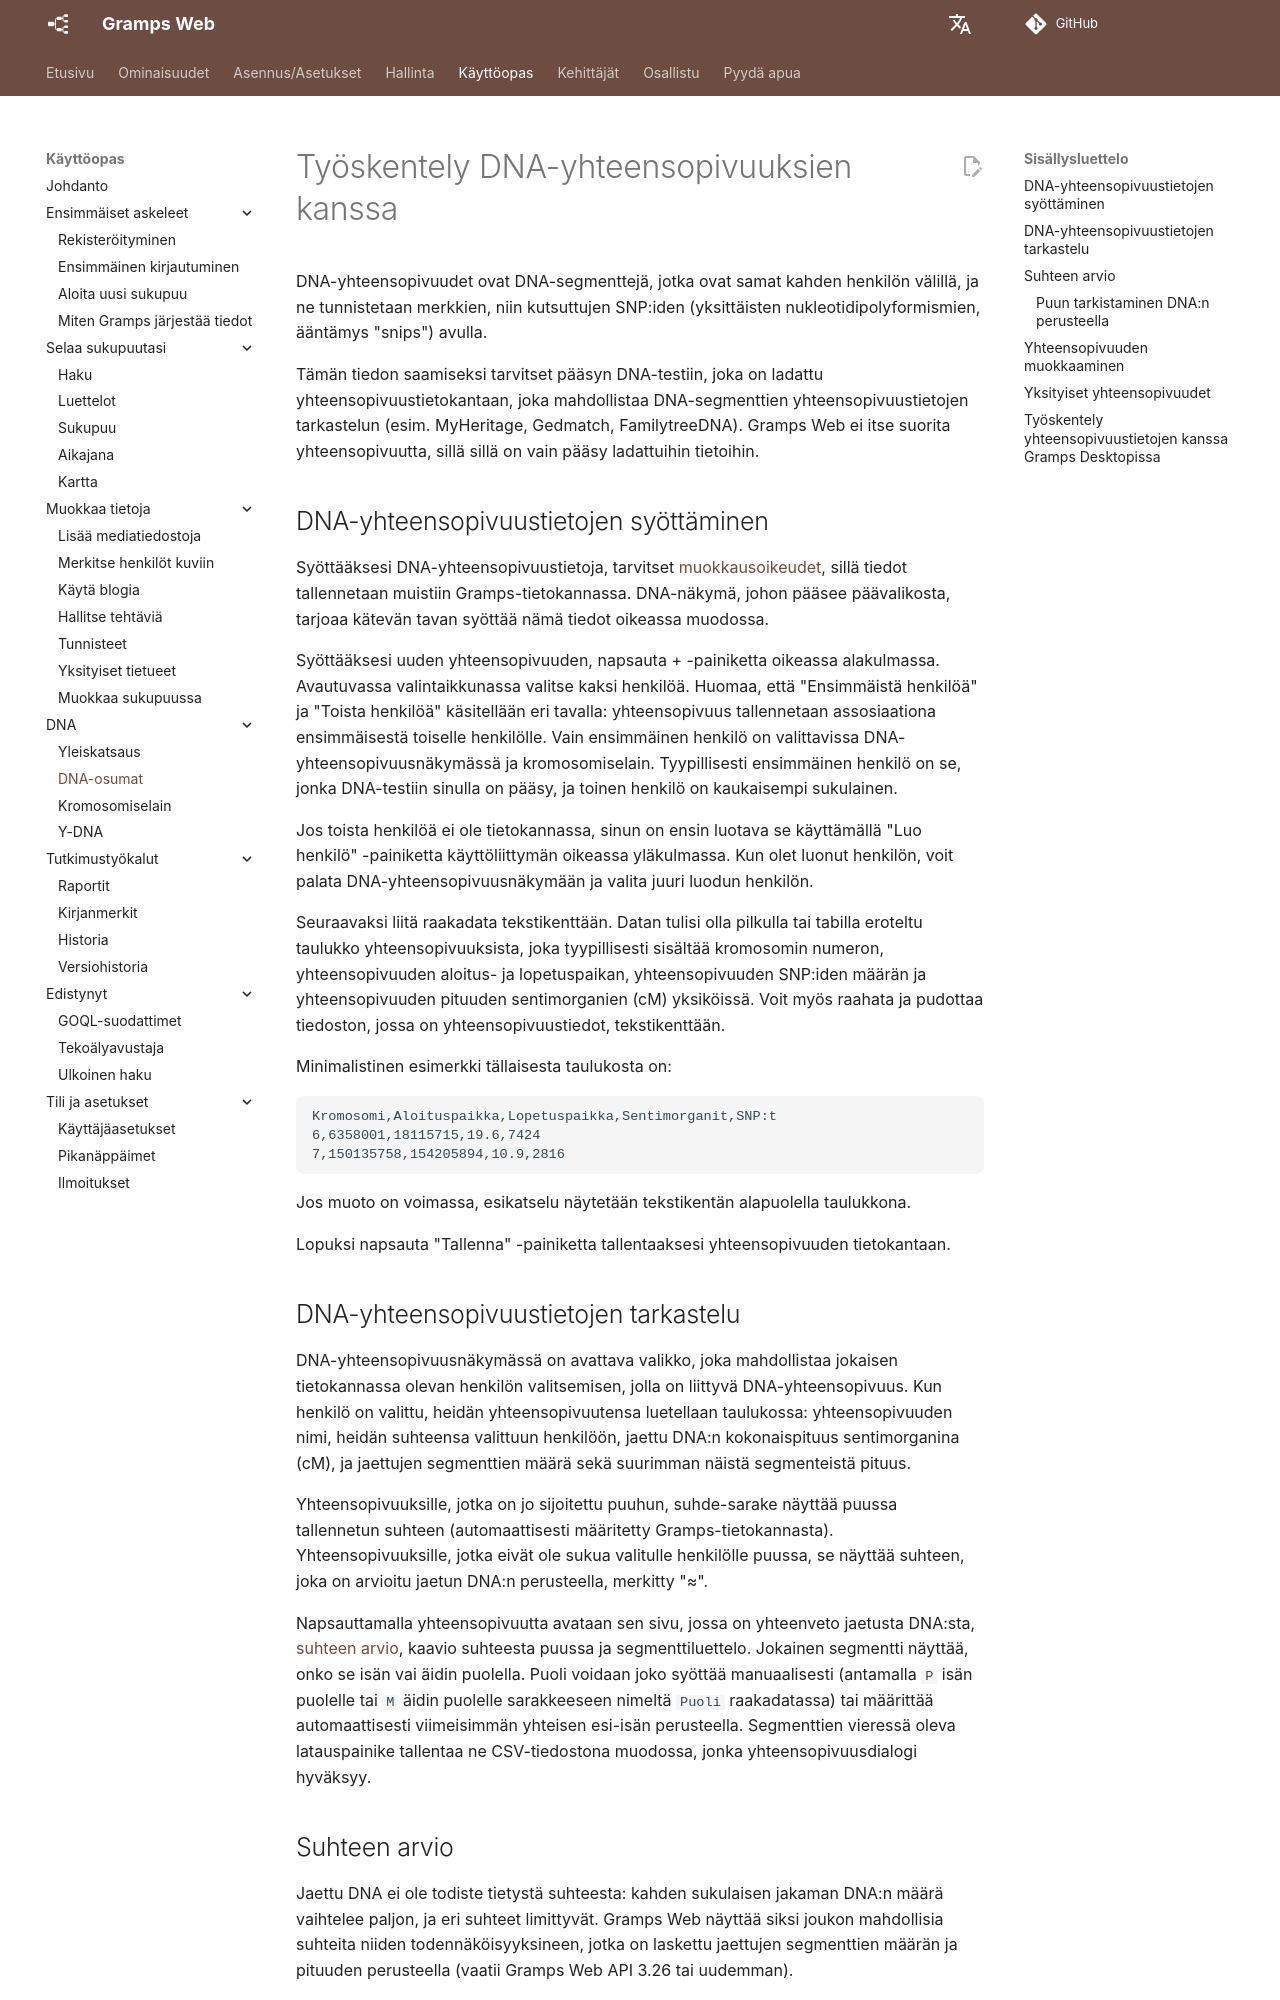

repository: gramps-project/gramps-web-docs · page: fi/user-guide/dna-matches/index.html · generator: mkdocs

# Työskentely DNA-yhteensopivuuksien kanssa

DNA-yhteensopivuudet ovat DNA-segmenttejä, jotka ovat samat kahden henkilön välillä, ja ne tunnistetaan merkkien, niin kutsuttujen SNP:iden (yksittäisten nukleotidipolyformismien, ääntämys "snips") avulla.

Tämän tiedon saamiseksi tarvitset pääsyn DNA-testiin, joka on ladattu yhteensopivuustietokantaan, joka mahdollistaa DNA-segmenttien yhteensopivuustietojen tarkastelun (esim. MyHeritage, Gedmatch, FamilytreeDNA). Gramps Web ei itse suorita yhteensopivuutta, sillä sillä on vain pääsy ladattuihin tietoihin.

## DNA-yhteensopivuustietojen syöttäminen

Syöttääksesi DNA-yhteensopivuustietoja, tarvitset [muokkausoikeudet](../install_setup/users.md), sillä tiedot tallennetaan muistiin Gramps-tietokannassa. DNA-näkymä, johon pääsee päävalikosta, tarjoaa kätevän tavan syöttää nämä tiedot oikeassa muodossa.

Syöttääksesi uuden yhteensopivuuden, napsauta + -painiketta oikeassa alakulmassa. Avautuvassa valintaikkunassa valitse kaksi henkilöä. Huomaa, että "Ensimmäistä henkilöä" ja "Toista henkilöä" käsitellään eri tavalla: yhteensopivuus tallennetaan assosiaationa ensimmäisestä toiselle henkilölle. Vain ensimmäinen henkilö on valittavissa DNA-yhteensopivuusnäkymässä ja kromosomiselain. Tyypillisesti ensimmäinen henkilö on se, jonka DNA-testiin sinulla on pääsy, ja toinen henkilö on kaukaisempi sukulainen.

Jos toista henkilöä ei ole tietokannassa, sinun on ensin luotava se käyttämällä "Luo henkilö" -painiketta käyttöliittymän oikeassa yläkulmassa. Kun olet luonut henkilön, voit palata DNA-yhteensopivuusnäkymään ja valita juuri luodun henkilön.

Seuraavaksi liitä raakadata tekstikenttään. Datan tulisi olla pilkulla tai tabilla eroteltu taulukko yhteensopivuuksista, joka tyypillisesti sisältää kromosomin numeron, yhteensopivuuden aloitus- ja lopetuspaikan, yhteensopivuuden SNP:iden määrän ja yhteensopivuuden pituuden sentimorganien (cM) yksiköissä. Voit myös raahata ja pudottaa tiedoston, jossa on yhteensopivuustiedot, tekstikenttään.

Minimalistinen esimerkki tällaisesta taulukosta on:

```csv
Kromosomi,Aloituspaikka,Lopetuspaikka,Sentimorganit,SNP:t
6,6358001,18115715,19.6,7424
7,150135758,154205894,10.9,2816
```

Jos muoto on voimassa, esikatselu näytetään tekstikentän alapuolella taulukkona.

Lopuksi napsauta "Tallenna" -painiketta tallentaaksesi yhteensopivuuden tietokantaan.

## DNA-yhteensopivuustietojen tarkastelu

DNA-yhteensopivuusnäkymässä on avattava valikko, joka mahdollistaa jokaisen tietokannassa olevan henkilön valitsemisen, jolla on liittyvä DNA-yhteensopivuus. Kun henkilö on valittu, heidän yhteensopivuutensa luetellaan taulukossa: yhteensopivuuden nimi, heidän suhteensa valittuun henkilöön, jaettu DNA:n kokonaispituus sentimorganina (cM), ja jaettujen segmenttien määrä sekä suurimman näistä segmenteistä pituus.

Yhteensopivuuksille, jotka on jo sijoitettu puuhun, suhde-sarake näyttää puussa tallennetun suhteen (automaattisesti määritetty Gramps-tietokannasta). Yhteensopivuuksille, jotka eivät ole sukua valitulle henkilölle puussa, se näyttää suhteen, joka on arvioitu jaetun DNA:n perusteella, merkitty "≈".

Napsauttamalla yhteensopivuutta avataan sen sivu, jossa on yhteenveto jaetusta DNA:sta, [suhteen arvio](#relationship-estimate), kaavio suhteesta puussa ja segmenttiluettelo. Jokainen segmentti näyttää, onko se isän vai äidin puolella. Puoli voidaan joko syöttää manuaalisesti (antamalla `P` isän puolelle tai `M` äidin puolelle sarakkeeseen nimeltä `Puoli` raakadatassa) tai määrittää automaattisesti viimeisimmän yhteisen esi-isän perusteella. Segmenttien vieressä oleva latauspainike tallentaa ne CSV-tiedostona muodossa, jonka yhteensopivuusdialogi hyväksyy.
